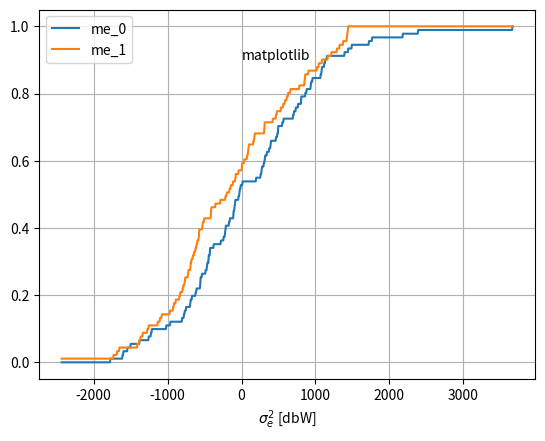

Recreate this plot in Python.
import pandas as pd
import numpy as np
import matplotlib.pyplot as plt


def R_L(cj, cm, L):
    N = cj.shape[0]

    i0 = np.max((L, 0))
    i1 = N - 1 + np.min((0, L))

    cj, cm = cj[i0:i1+1], cm[i0-L:i1+1-L]

    cj_ValidIndexes, cm_ValidIndexes = np.logical_not(np.isnan(cj)), np.logical_not(np.isnan(cm))
    validIndexes = np.logical_and(cj_ValidIndexes, cm_ValidIndexes)

    cj_mean, cm_mean = cj[validIndexes].mean(), cm[validIndexes].mean()

    effectiveNorm_cj, effectiveNorm_cm = np.sqrt(np.power(cj[validIndexes] - cj_mean, 2).sum()), np.sqrt(np.power(cm[validIndexes] - cm_mean, 2).sum())
    dotProduct = np.dot(cj[validIndexes] - cj_mean, cm[validIndexes] - cm_mean)

    return dotProduct/(effectiveNorm_cm*effectiveNorm_cj)

x = np.array([0.25, 0.5, np.nan, -0.05])

s = pd.Series(x)
print(f'series mean manual calc: {(0.25+0.5-0.05)/3}, series pandas calc: {s.mean()}')
print(f'series var manual calc: {(np.power(0.25-s.mean(),2) + np.power(0.5-s.mean(),2) + np.power(-0.05-s.mean(),2))/2}, series pandas calc: {s.var()}')

N = 100
x = np.random.rand(N)
nanIndexes = [10,20,30,40,50,60,70,80,90]
x[nanIndexes] = np.nan
lagValues = np.arange(-(N-2),N-1)
#lagValues = np.array([N-1-1])
maxDiff = 0.0
for lag in lagValues:
    autocorr_pd = pd.Series(x).autocorr(lag=lag)
    autoCorr_self = R_L(x, x, lag)  # This calculates R(L,j,m) with support for nan values.
    #print(f'my autocorr with lag = {lag} is {autoCorr_self}, pd autocorr is {autocorr_pd}')
    maxDiff = np.max((np.abs(autocorr_pd - autoCorr_self), maxDiff))
print(f'maxDiff between pandas autocorr and self calculated: {maxDiff}')

x = np.random.randn(100, 5, 3)
x[:,:,1] = x[:,:,1]*1000
x[:,:,2] = x[:,:,2]*1000
nanIndexes = [10,20,30,40,50,60,70,80,90]
x[nanIndexes] = np.nan

#hist, binEdges = np.histogram(x.reshape((100, -1))[:, 2], bins=100, density=True)
#cdf = np.cumsum(hist)

plt.figure()
n_bins = 1000
feature0, feature1 = x.reshape((100, -1))[:, 2], x.reshape((100, -1))[:, 1]
feature0, feature1 = feature0[np.logical_not(np.isnan(feature0))], feature1[np.logical_not(np.isnan(feature1))]
n, bins, _ = plt.hist([feature0, feature1], n_bins, histtype='step', density=True, cumulative=True, label='hist')
plt.clf() # eliminates the matplotlib plot
bins = bins[:-1]

plt.xlabel(r'$\sigma_e^2$ [dbW]')
plt.grid()

# A text mixing normal text and math text.
msg = (r"Normal Text. $Text\ in\ math\ mode:\ "r"\int_{0}^{\infty } x^2 dx$")

# Set the text in the plot.
plt.plot(bins, n[0, :], label='me_0')
plt.plot(bins, n[1, :], label='me_1')
plt.text(0.1, 0.9, 'matplotlib')#, horizontalalignment='center', verticalalignment='center')#, transform=ax.transAxes)
plt.legend()
plt.show()




